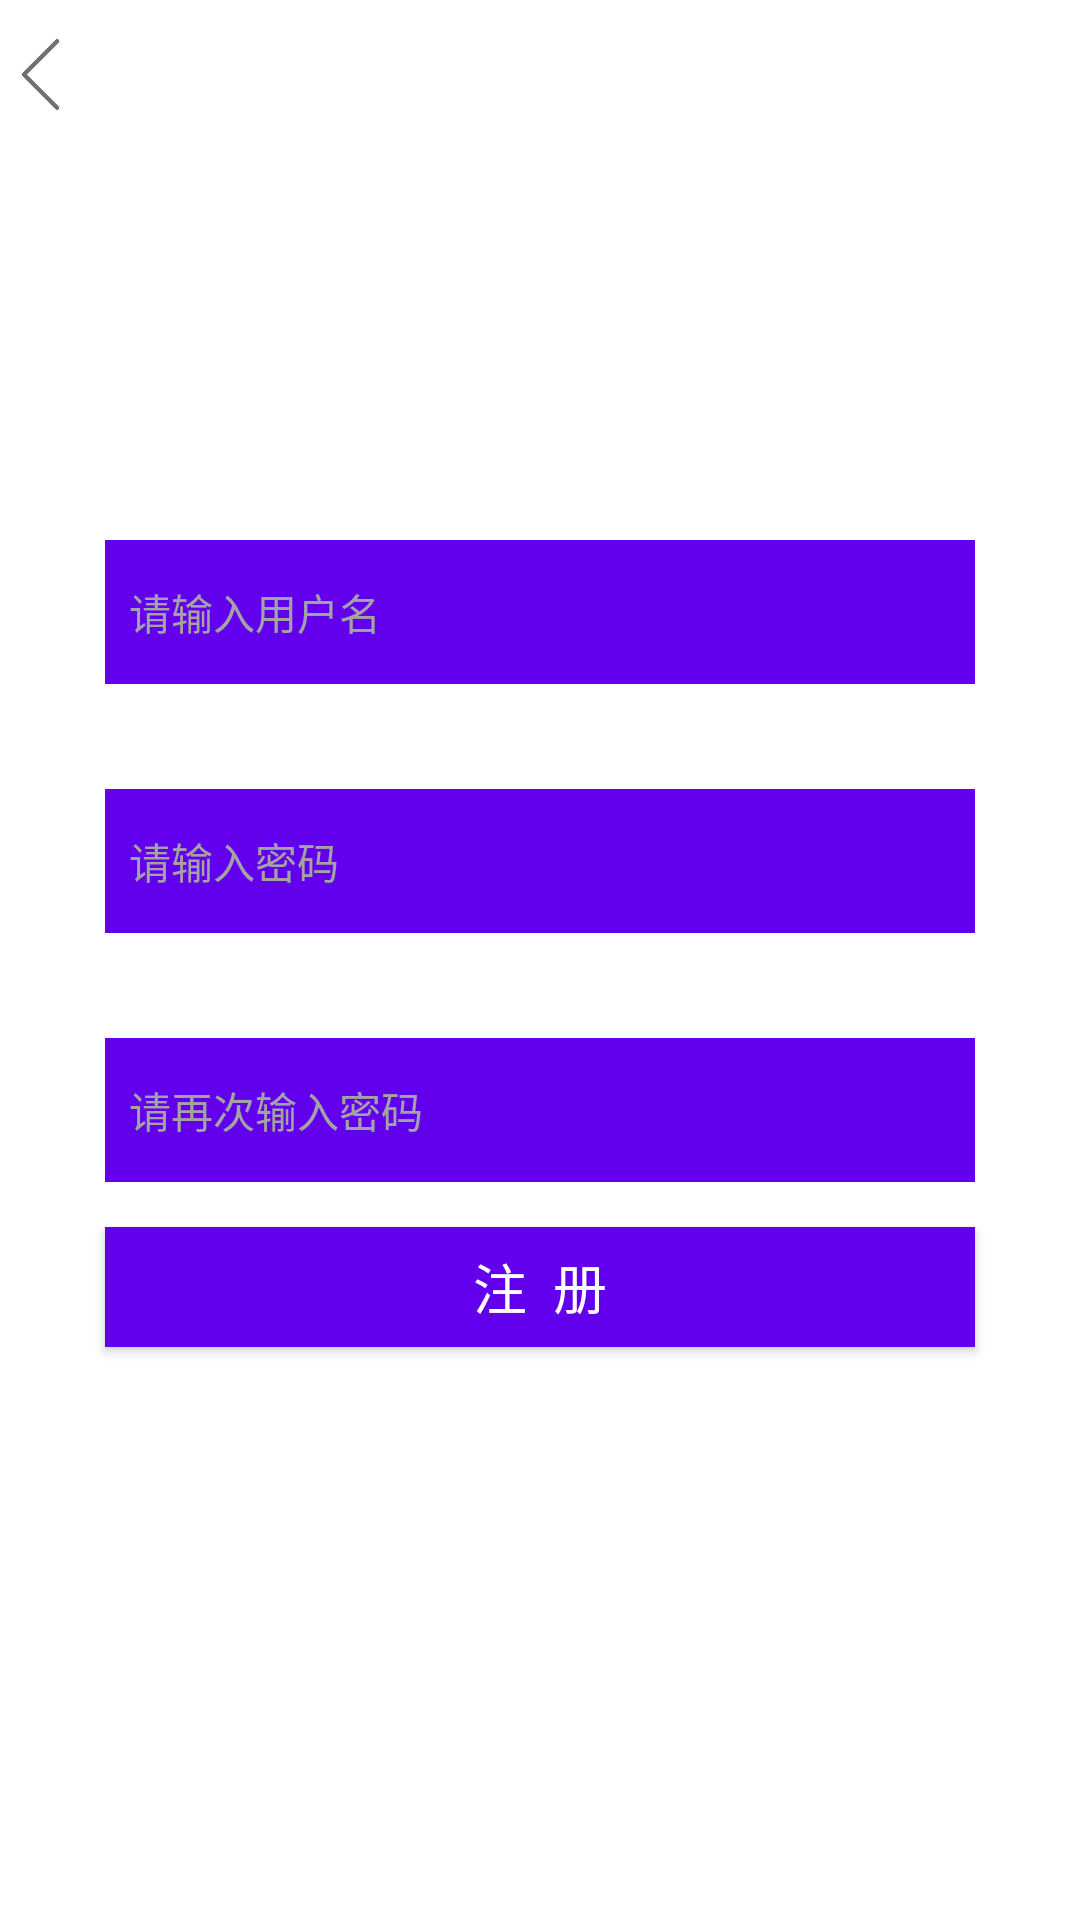

This screen was rendered from an Android layout file. Write that file and the resources it references.
<!-- AndroidManifest.xml: application theme NoTitle -->
<!-- res/layout/activity_register.xml -->
<?xml version="1.0" encoding="utf-8"?>
<LinearLayout xmlns:android="http://schemas.android.com/apk/res/android"
    xmlns:app="http://schemas.android.com/apk/res-auto"
    xmlns:tools="http://schemas.android.com/tools"
    android:layout_width="match_parent"
    android:layout_height="match_parent"
    android:orientation="vertical"
    android:background="#fff"
    tools:context=".activity.RegisterActivity">
<include layout="@layout/main_title_bar"></include>
    <ImageView
        android:layout_width="70dp"
        android:layout_height="70dp"
        android:layout_gravity="center_horizontal"
        android:layout_marginTop="25dp"
        android:src="@mipmap/ic_launcher"/>
    <EditText
        android:id="@+id/et_user_name"
        android:layout_width="match_parent"
        android:layout_height="48dp"
        android:layout_gravity="center_horizontal"
        android:layout_marginLeft="35dp"
        android:layout_marginRight="35dp"
        android:layout_marginTop="35dp"
        android:background="@color/colorPrimary"
        android:drawableLeft="@mipmap/ic_launcher"
        android:drawablePadding="10dp"
        android:gravity="center_vertical"
        android:hint="请输入用户名"
        android:paddingLeft="8dp"
        android:singleLine="true"
        android:textColor="#000000"
        android:textColorHint="#a3a3a3"
        android:textSize="14sp"/>
    <EditText
        android:id="@+id/et_psw"
        android:layout_width="match_parent"
        android:layout_height="48dp"
        android:layout_gravity="center_horizontal"
        android:layout_marginLeft="35dp"
        android:layout_marginRight="35dp"
        android:layout_marginTop="35dp"
        android:background="@color/colorPrimary"
        android:drawableLeft="@mipmap/ic_launcher"
        android:drawablePadding="10dp"
        android:gravity="center_vertical"
        android:hint="请输入密码"
        android:paddingLeft="8dp"
        android:singleLine="true"
        android:textColor="#000000"
        android:textColorHint="#a3a3a3"
        android:textSize="14sp"/>
    <EditText
        android:id="@+id/et_psw_again"
        android:layout_width="match_parent"
        android:layout_height="48dp"
        android:layout_gravity="center_horizontal"
        android:layout_marginLeft="35dp"
        android:layout_marginRight="35dp"
        android:layout_marginTop="35dp"
        android:background="@color/colorPrimary"
        android:drawableLeft="@mipmap/ic_launcher"
        android:drawablePadding="10dp"
        android:gravity="center_vertical"
        android:hint="请再次输入密码"
        android:inputType="textPassword"
        android:paddingLeft="8dp"
        android:singleLine="true"
        android:textColor="#000000"
        android:textColorHint="#a3a3a3"
        android:textSize="14sp"/>
    <Button
        android:id="@+id/btn_register"
        android:layout_width="match_parent"
        android:layout_height="40dp"
        android:layout_gravity="center_horizontal"
        android:layout_marginLeft="35dp"
        android:layout_marginRight="35dp"
        android:layout_marginTop="15dp"
        android:background="@color/colorPrimary"
        android:text="注  册"
        android:textColor="@android:color/white"
        android:textSize="18sp"/>
</LinearLayout>
<!-- res/layout/main_title_bar.xml (included above) -->
<?xml version="1.0" encoding="utf-8"?>
<RelativeLayout xmlns:android="http://schemas.android.com/apk/res/android"
    android:id="@+id/title_bar"
    android:layout_width="match_parent"
    android:layout_height="50dp"
    android:background="@android:color/transparent">
<TextView
    android:id="@+id/tv_back"
    android:layout_width="27dp"
    android:layout_height="27dp"
    android:layout_alignParentLeft="true"
    android:layout_centerVertical="true"
    android:background="@drawable/go_back_selector"/>
    <TextView
        android:id="@+id/tv_main_title"
        android:layout_width="wrap_content"
        android:layout_height="wrap_content"
        android:textColor="@android:color/white"
        android:textSize="20sp"
        android:layout_centerInParent="true"/>
    <TextView
        android:id="@+id/tv_save"
        android:layout_width="wrap_content"
        android:layout_height="30dp"
        android:layout_alignParentRight="true"
        android:layout_marginTop="10dp"
        android:layout_marginRight="20dp"
        android:layout_centerVertical="true"
        android:gravity="center"
        android:textSize="16sp"
        android:textColor="@android:color/background_dark"
        android:text="保存"
        android:visibility="gone">
    </TextView>
</RelativeLayout>
<!-- resources referenced by this layout -->
<resources>
  <!-- drawable go_back_selector (drawable) -->
  <?xml version="1.0" encoding="utf-8"?>
  <selector xmlns:android="http://schemas.android.com/apk/res/android">
  <item android:drawable="@mipmap/back_press"
      android:state_pressed="true">
  </item>
      <item android:drawable="@mipmap/back">
      </item>
  </selector>
  <style name="NoTitle" parent="Theme.AppCompat.DayNight.NoActionBar">
      <item name="android:windowNoTitle">true</item>
      <item name="android:windowFullscreen">true</item>
      </style>
  <!-- not gathered from this repository: default colours our renderer supplied (Android Studio template values) -->
  <color name="colorPrimary">#FF6200EE</color>
</resources>
